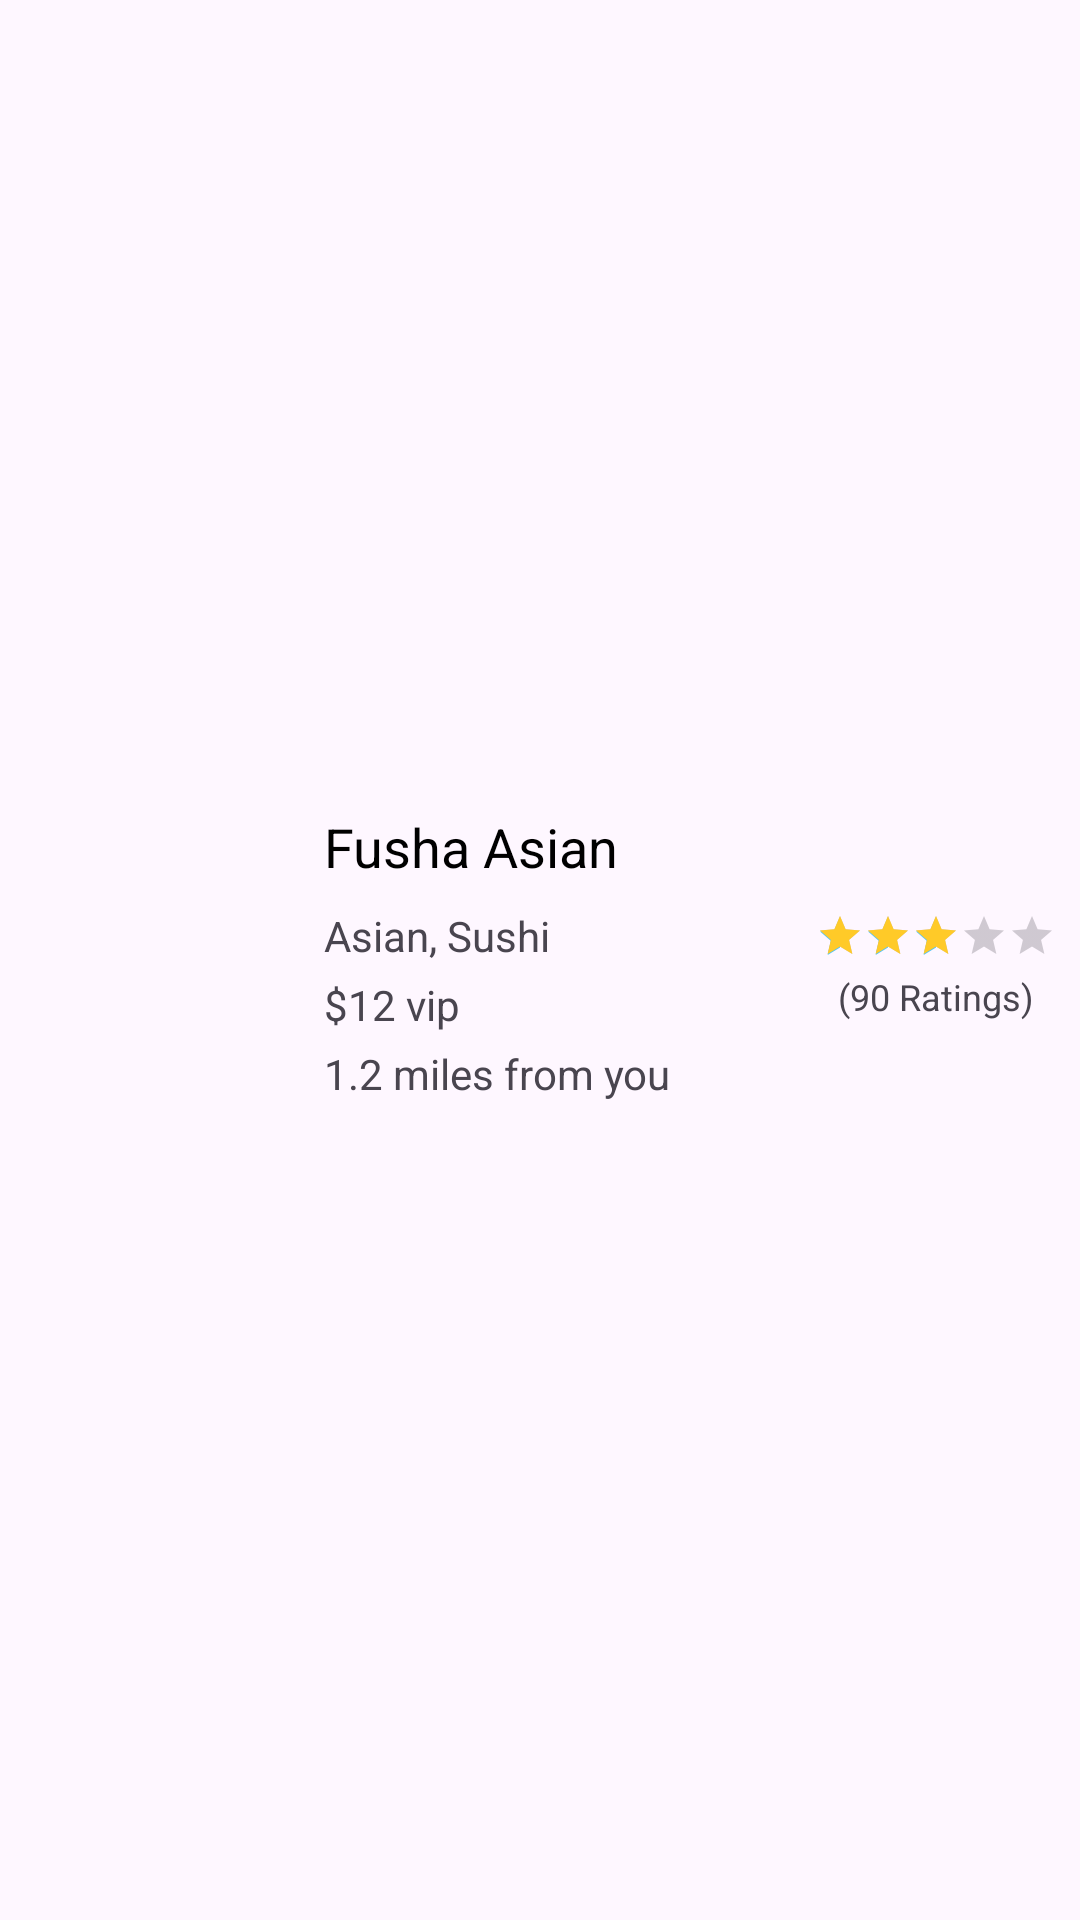

Here is an Android app screen rendered from its layout file. Give the layout XML and the strings, colors and styles it references.
<!-- AndroidManifest.xml: application theme Theme.Duni_Food -->
<!-- res/layout/food_items.xml -->
<?xml version="1.0" encoding="utf-8"?>
<androidx.constraintlayout.widget.ConstraintLayout
    android:layout_marginBottom="4dp"
    android:layout_marginTop="4dp"
    android:layout_marginEnd="8dp"
    android:layout_marginStart="8dp"
    xmlns:android="http://schemas.android.com/apk/res/android"
    xmlns:app="http://schemas.android.com/apk/res-auto"
    xmlns:tools="http://schemas.android.com/tools"
    android:layout_width="match_parent"
    android:layout_height="120dp">

    <ImageView
        android:id="@+id/item_img_food"
        android:layout_width="100dp"
        android:layout_height="100dp"
        app:layout_constraintBottom_toBottomOf="parent"
        app:layout_constraintStart_toStartOf="parent"
        app:layout_constraintTop_toTopOf="parent"
        tools:srcCompat="@drawable/food1" />

    <TextView
        android:id="@+id/item_txt_subject"
        android:layout_width="wrap_content"
        android:layout_height="wrap_content"
        android:layout_marginStart="8dp"
        android:text="Fusha Asian"
        android:textColor="?attr/colorOnPrimary"
        android:textSize="18sp"
        app:layout_constraintStart_toEndOf="@+id/item_img_food"
        app:layout_constraintTop_toTopOf="@+id/item_img_food" />

    <TextView
        android:id="@+id/item_txt_city"
        android:layout_width="wrap_content"
        android:layout_height="wrap_content"
        android:layout_marginStart="8dp"
        android:layout_marginTop="8dp"
        android:text="Asian, Sushi"
        app:layout_constraintStart_toEndOf="@+id/item_img_food"
        app:layout_constraintTop_toBottomOf="@+id/item_txt_subject" />

    <TextView
        android:id="@+id/item_txt_price"
        android:layout_width="wrap_content"
        android:layout_height="wrap_content"
        android:layout_marginStart="8dp"
        android:layout_marginTop="4dp"
        android:text="$12 vip"
        app:layout_constraintStart_toEndOf="@+id/item_img_food"
        app:layout_constraintTop_toBottomOf="@+id/item_txt_city" />

    <TextView
        android:id="@+id/item_txt_distance"
        android:layout_width="wrap_content"
        android:layout_height="wrap_content"
        android:layout_marginStart="8dp"
        android:layout_marginTop="4dp"
        android:text="1.2 miles from you"
        app:layout_constraintStart_toEndOf="@+id/item_img_food"
        app:layout_constraintTop_toBottomOf="@+id/item_txt_price" />

    <RatingBar
        android:progressTint="@color/yellow"
        android:rating="3"
        android:id="@+id/item_rating"
        style="@style/Widget.AppCompat.RatingBar.Small"
        android:layout_width="wrap_content"
        android:layout_height="wrap_content"
        android:layout_marginEnd="8dp"
        android:layout_marginBottom="16dp"
        app:layout_constraintBottom_toBottomOf="parent"
        app:layout_constraintEnd_toEndOf="parent"
        app:layout_constraintTop_toTopOf="parent" />

    <TextView
        android:id="@+id/item_rait"
        android:layout_width="wrap_content"
        android:layout_height="wrap_content"
        android:layout_marginTop="4dp"
        android:text="(90 Ratings)"
        android:textSize="12sp"
        app:layout_constraintEnd_toEndOf="@+id/item_rating"
        app:layout_constraintStart_toStartOf="@+id/item_rating"
        app:layout_constraintTop_toBottomOf="@+id/item_rating" />
</androidx.constraintlayout.widget.ConstraintLayout>
<!-- resources referenced by this layout -->
<resources>
  <color name="yellow">#FFCA28</color>
  <style name="Theme.Duni_Food" parent="Base.Theme.Duni_Food" />
  <style name="Base.Theme.Duni_Food" parent="Theme.Material3.DayNight.NoActionBar">
          
          
  
  
          <item name="colorPrimary">@color/orange</item>
          <item name="colorPrimaryVariant">@color/orange2</item>
          <item name="colorOnPrimary">@color/black</item>
  
  
  
          <item name="colorSecondary">@color/blue</item>
          <item name="colorSecondaryVariant">@color/blue</item>
          <item name="colorOnSecondary">@color/white</item>
  
  
          <item name="statusBarBackground">@color/orange</item>
          <item name="fontFamily">@font/product_regular</item>
          <item name="colorSurface">@color/white</item>
  
  
      </style>
  <color name="orange">#FF5722</color>
  <color name="orange2">#E64A19</color>
  <color name="black">#FF000000</color>
  <color name="blue">#4FC3F7</color>
  <color name="white">#FFFFFFFF</color>
</resources>
